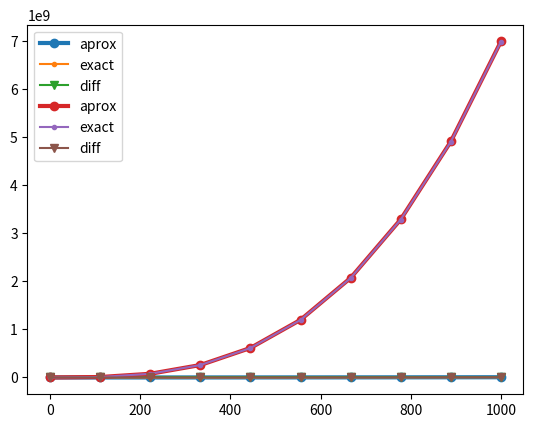

Reproduce this figure in Python.
import numpy as np
import matplotlib.pyplot as plt
%matplotlib inline

X = 1000
N = 10
x = np.linspace(0,X,N)
y1 = 5 * x * x
y2 = 5 * x * x - 4 * x
ea= y1 - y2
diff = y1[-1]-y2[-1]
print('Mesh size :', X * X)
print('Extra memory(%)      :', 100 * diff / np.max(y1))
print('Extra memory(float64):', diff)
print('Extra memory(Kbytes) :', diff * 8 * 8 / 1024)
plt.plot(x, y1,'-o', lw=3, label='aprox')
plt.plot(x, y2,'.-', label='exact')
plt.plot(x, ea,'-v', label='diff')
plt.grid()
plt.legend()

y3 = 7 * x * x * x
y4 = 7 * x * x * x - 6 * x * x
ea = y3 - y4
diff = y3[-1]-y4[-1]
print('Mesh size :', X * X * X)
print('Extra memory(%)      :', 100 * diff / np.max(y3))
print('Extra memory(float64):', diff)
print('Extra memory(Kbytes) :', diff * 8 * 8 / (1024 * 1024))

plt.plot(x, y3,'-o', lw=3, label='aprox')
plt.plot(x, y4,'.-', label='exact')
plt.plot(x, ea,'-v', label='diff')
plt.grid()
plt.legend()

def aS(i,j):
    return 1 #4

def aW (i,j):
    return 1 #2

def aP(i,j):
    return -4 

def aE(i,j):
    return 1 #3

def aN(i,j):
    return 1 #5

Nx = 3
Ny = 3

print(Nx, Ny)

bi = 0
ei = Nx
bj = 0
ej = Ny

NTx = ei - bi + 1
NTy = ej - bj + 1

print(NTx, NTy)

Nd = 5

N = NTx * NTy
Nzeros = Nd * N

AA = np.zeros(Nzeros)
JA = np.zeros(Nzeros, dtype=int)
IA = np.zeros(N+1, dtype=int)

def print_csr(AA,JA,IA,Nd, nice = False):
    N = len(IA)-1
    if not(nice):
        I = 0
        print('-' * 52)
        print('|{:>3} | {:>3} | {:>5} | {:>5} {:>5} {:>5} {:>5} {:>5} |'.format('I','IA','','S','W','P','E','N'))
        print('-' * 52)
        for i in range(0,N):
            print('|{:>3} | {:>3} | AA -> | {:>5} {:>5} {:>5} {:>5} {:>5} |'.format(i, IA[i], AA[I], AA[I+1], AA[I+2], AA[I+3], AA[I+4]))
            print('|{:>3} | {:>3} | JA -> | {:>5} {:>5} {:>5} {:>5} {:>5} |'.format(i, IA[i],JA[I], JA[I+1], JA[I+2], JA[I+3], JA[I+4]))
            print('-' * 52)
            I += Nd
    else:
        AT = np.zeros((N,N))
        for i in range(0,N):
            for j in range(IA[i],IA[i+1]):
                AT[i,JA[j]] = AA[j]
        print(AT)

        
        

def csr_matrix(AA, JA, IA, cotas, Nd):
#
# Compressed Sparse Row (CSR) or Compressed Row Storage (CRS)
#
    I = 0
    irow = 0
    IA[irow] = I
    bi = cotas[0]
    ei = cotas[1]
    bj = cotas[2]
    ej = cotas[3]
    NTx = ei - bi + 1
    NTy = ej - bj + 1
#    
# FILL THE MATRIX WITH ALL DIAGONALS EQUAL IN SIZE.
#-----------+
# S W P E N |
# S W P E N |
# S W P E N |
# ...       
# S W P E N |
# S W P E N |
#-----------+    
    for j in range(bj,ej+1):
        for i in range(bi,ei+1):
            # S
            AA[I] = aS(i,j)
            JA[I] = irow - NTx
        
            # W
            I += 1 
            AA[I] = aW(i,j)
            JA[I] = irow - 1
        
            # P
            I += 1 
            AA[I] = aP(i,j)
            JA[I] = irow
        
            # E
            I += 1
            AA[I] = aE(i,j)
            JA[I] = irow + 1
        
            #N
            I += 1
            AA[I] = aN(i,j)
            JA[I] = irow + NTx
        
            # FILL IA ARRAY
            I += 1
            irow += 1
            IA[irow] = I   
            
    return 0

def correct_csr(AA,JA,IA,cotas,Nd):
    bi = cotas[0]
    ei = cotas[1]
    bj = cotas[2]
    ej = cotas[3]
    NTx = ei - bi + 1
    NTy = ej - bj + 1
#    
# CORRECT THE FIRST AND LAST BLOCK OF THE MATRIX
#-----------+
# 0 W P E N |
# 0 W P E N |  FIRST BLOCK
# 0 W P E N |
#-----------
# ...   
#-----------
# S W P E 0 |
# S W P E 0 |  LAST BLOCK
# S W P E 0 |
#-----------+
# PUT ZEROS IN PLACES CORRESPONDING TO S AND N
#
    I = 0
    OFFSET = (NTy - 1) * NTx
    
    for i in range(NTx):
        # FIRST BLOCK
        AA[IA[I]] = 0
        JA[IA[I]] = 0 # to avoid outbounds
        
        # LAST BLOCK
        AA[IA[I+OFFSET] + Nd - 1] = 0
        JA[IA[I+OFFSET] + Nd - 1] = 0 # to avoid outbounds        

        I += 1
#
# CORRECT THE FIRST AND LAST ROWS OF EACH BLOCK
#-----------
# S * P E N |
# S W P E N | ANY BLOCK
# S W P * N |
#-----------+
# PUT ZEROS IN PLACES CORRESPONDING TO W AND E
#
    for j in range(NTy):
        # FIRST ROW OF EACH BLOCK
        I = IA[NTx*j] + 1 # W
        AA[I] = 0
        
        # LAST ROW OF EACH BLOCK
        I = IA[NTx*(j+1)] - 2 # E
        AA[I] = 0

# To avoid outbounds in first and last row of storage.
    JA[ 1] = 0 # First row   
    JA[-2] = 0 # Last row
    
    return 0

cotas = (bi,ei,bj,ej)
csr_matrix(AA,JA,IA,cotas,Nd)
correct_csr(AA,JA,IA,cotas,Nd)
print_csr(AA,JA,IA,Nd, nice=True)

def matvec(AA, JA, IA, x):
    N = len(IA)-1
    y = np.zeros(N)
    for i in range(0,N):
        y[i] = 0
        for j in range(IA[i],IA[i+1]):
            y[i] = y[i] + AA[j] * x[JA[j]]
    return y

vec = np.ones(N)
matvec(AA,JA,IA,vec)

